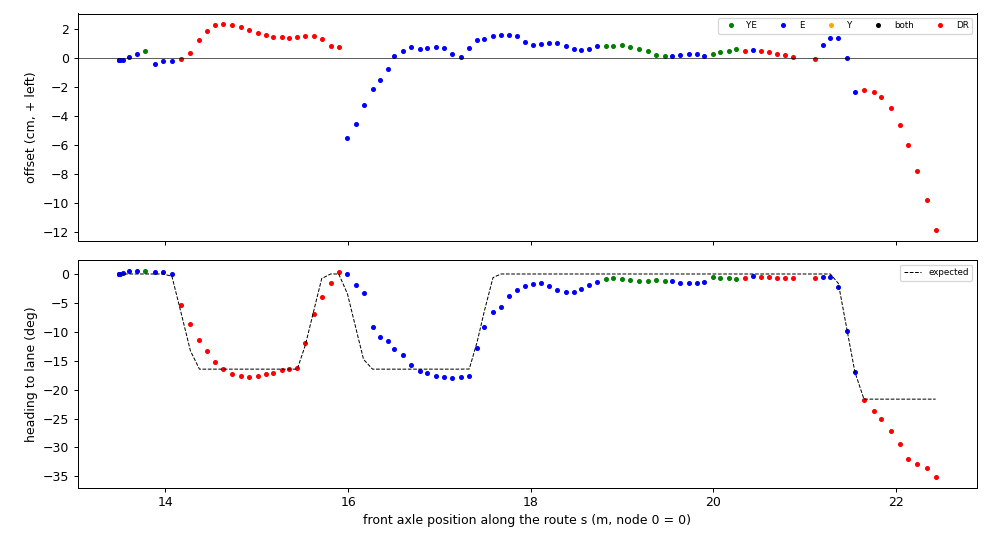

The file beside this chart, header and first rows:
t, s, d_cm, h_deg, h_exp_deg, src, dr_m
1795201779, 13.49, -0.17, 0.01, 0.00, E, 0.000
1795201780, 13.49, -0.17, 0.00, 0.00, E, 0.000
1795201780, 13.49, -0.16, -0.02, 0.00, E, 0.000
1795201780, 13.5, -0.16, 0.01, 0.00, E, 0.000
1795201780, 13.54, -0.16, 0.19, 0.00, E, 0.000
1795201781, 13.6, 0.09, 0.46, 0.00, E, 0.000
1795201781, 13.69, 0.28, 0.57, 0.00, E, 0.000
1795201781, 13.78, 0.48, 0.58, 0.00, YE, 0.000
1795201781, 13.89, -0.43, 0.43, 0.00, E, 0.000
1795201782, 13.97, -0.21, 0.41, 0.00, E, 0.000
1795201782, 14.07, -0.18, -0.00, -0.39, E, 0.000
1795201782, 14.17, -0.08, -5.36, -6.85, none, 0.103
1795201782, 14.27, 0.33, -8.62, -13.29, none, 0.203
1795201782, 14.37, 1.26, -11.36, -16.46, none, 0.302
1795201783, 14.45, 1.88, -13.37, -16.46, none, 0.381
1795201783, 14.55, 2.24, -15.19, -16.46, none, 0.477
1795201783, 14.64, 2.35, -16.47, -16.46, none, 0.565
1795201783, 14.72, 2.30, -17.21, -16.46, none, 0.654
1795201784, 14.83, 2.13, -17.72, -16.46, none, 0.755
1795201784, 14.91, 1.94, -17.77, -16.46, none, 0.844
1795201784, 15.01, 1.72, -17.64, -16.46, hbad, 0.940
1795201784, 15.1, 1.56, -17.29, -16.46, hbad, 1.033
1795201785, 15.18, 1.46, -17.05, -16.46, none, 1.109
1795201785, 15.27, 1.41, -16.55, -16.46, none, 1.200
1795201785, 15.35, 1.40, -16.40, -16.46, none, 1.277
1795201785, 15.44, 1.43, -16.17, -16.46, none, 1.372
1795201785, 15.53, 1.51, -11.98, -12.35, wait, 1.460
1795201786, 15.63, 1.54, -6.83, -6.15, none, 1.556
1795201786, 15.71, 1.30, -3.97, -0.78, none, 1.640
1795201786, 15.81, 0.84, -1.53, 0.00, none, 1.738
1795201786, 15.9, 0.73, 0.29, 0.00, wait, 1.826
1795201787, 15.99, -5.55, 0.04, -3.41, E, 0.000
1795201787, 16.09, -4.55, -1.90, -9.36, E, 0.000
1795201787, 16.17, -3.24, -3.31, -14.76, E, 0.000
1795201787, 16.27, -2.18, -9.25, -16.46, E, 0.000
1795201787, 16.35, -1.50, -10.94, -16.46, E, 0.000
1795201788, 16.43, -0.74, -11.62, -16.46, E, 0.000
1795201788, 16.51, 0.11, -13.05, -16.46, E, 0.000
1795201788, 16.6, 0.50, -14.09, -16.46, E, 0.000
1795201788, 16.69, 0.76, -15.67, -16.46, E, 0.000
1795201789, 16.79, 0.60, -16.75, -16.46, E, 0.000
1795201789, 16.87, 0.67, -17.13, -16.46, E, 0.000
1795201789, 16.96, 0.72, -17.60, -16.46, E, 0.000
1795201789, 17.05, 0.67, -17.82, -16.46, E, 0.000
1795201790, 17.14, 0.25, -17.98, -16.46, E, 0.000
1795201790, 17.23, 0.08, -17.90, -16.46, E, 0.000
1795201790, 17.33, 0.70, -17.57, -16.44, E, 0.000
1795201790, 17.41, 1.27, -12.88, -11.75, E, 0.000
1795201790, 17.49, 1.28, -9.13, -6.49, E, 0.000
1795201791, 17.59, 1.52, -6.65, -0.62, E, 0.000
1795201791, 17.67, 1.60, -5.67, 0.00, E, 0.000
1795201791, 17.77, 1.61, -3.74, 0.00, E, 0.000
1795201791, 17.84, 1.48, -2.84, 0.00, E, 0.000
1795201792, 17.94, 1.09, -2.11, 0.00, E, 0.000
1795201792, 18.03, 0.92, -1.71, 0.00, E, 0.000
1795201792, 18.11, 0.98, -1.62, 0.00, E, 0.000
1795201792, 18.2, 1.06, -2.14, 0.00, E, 0.000
1795201793, 18.29, 1.04, -2.75, 0.00, E, 0.000
1795201793, 18.38, 0.85, -3.13, 0.00, E, 0.000
1795201793, 18.47, 0.58, -3.10, 0.00, E, 0.000
... 42 more rows
